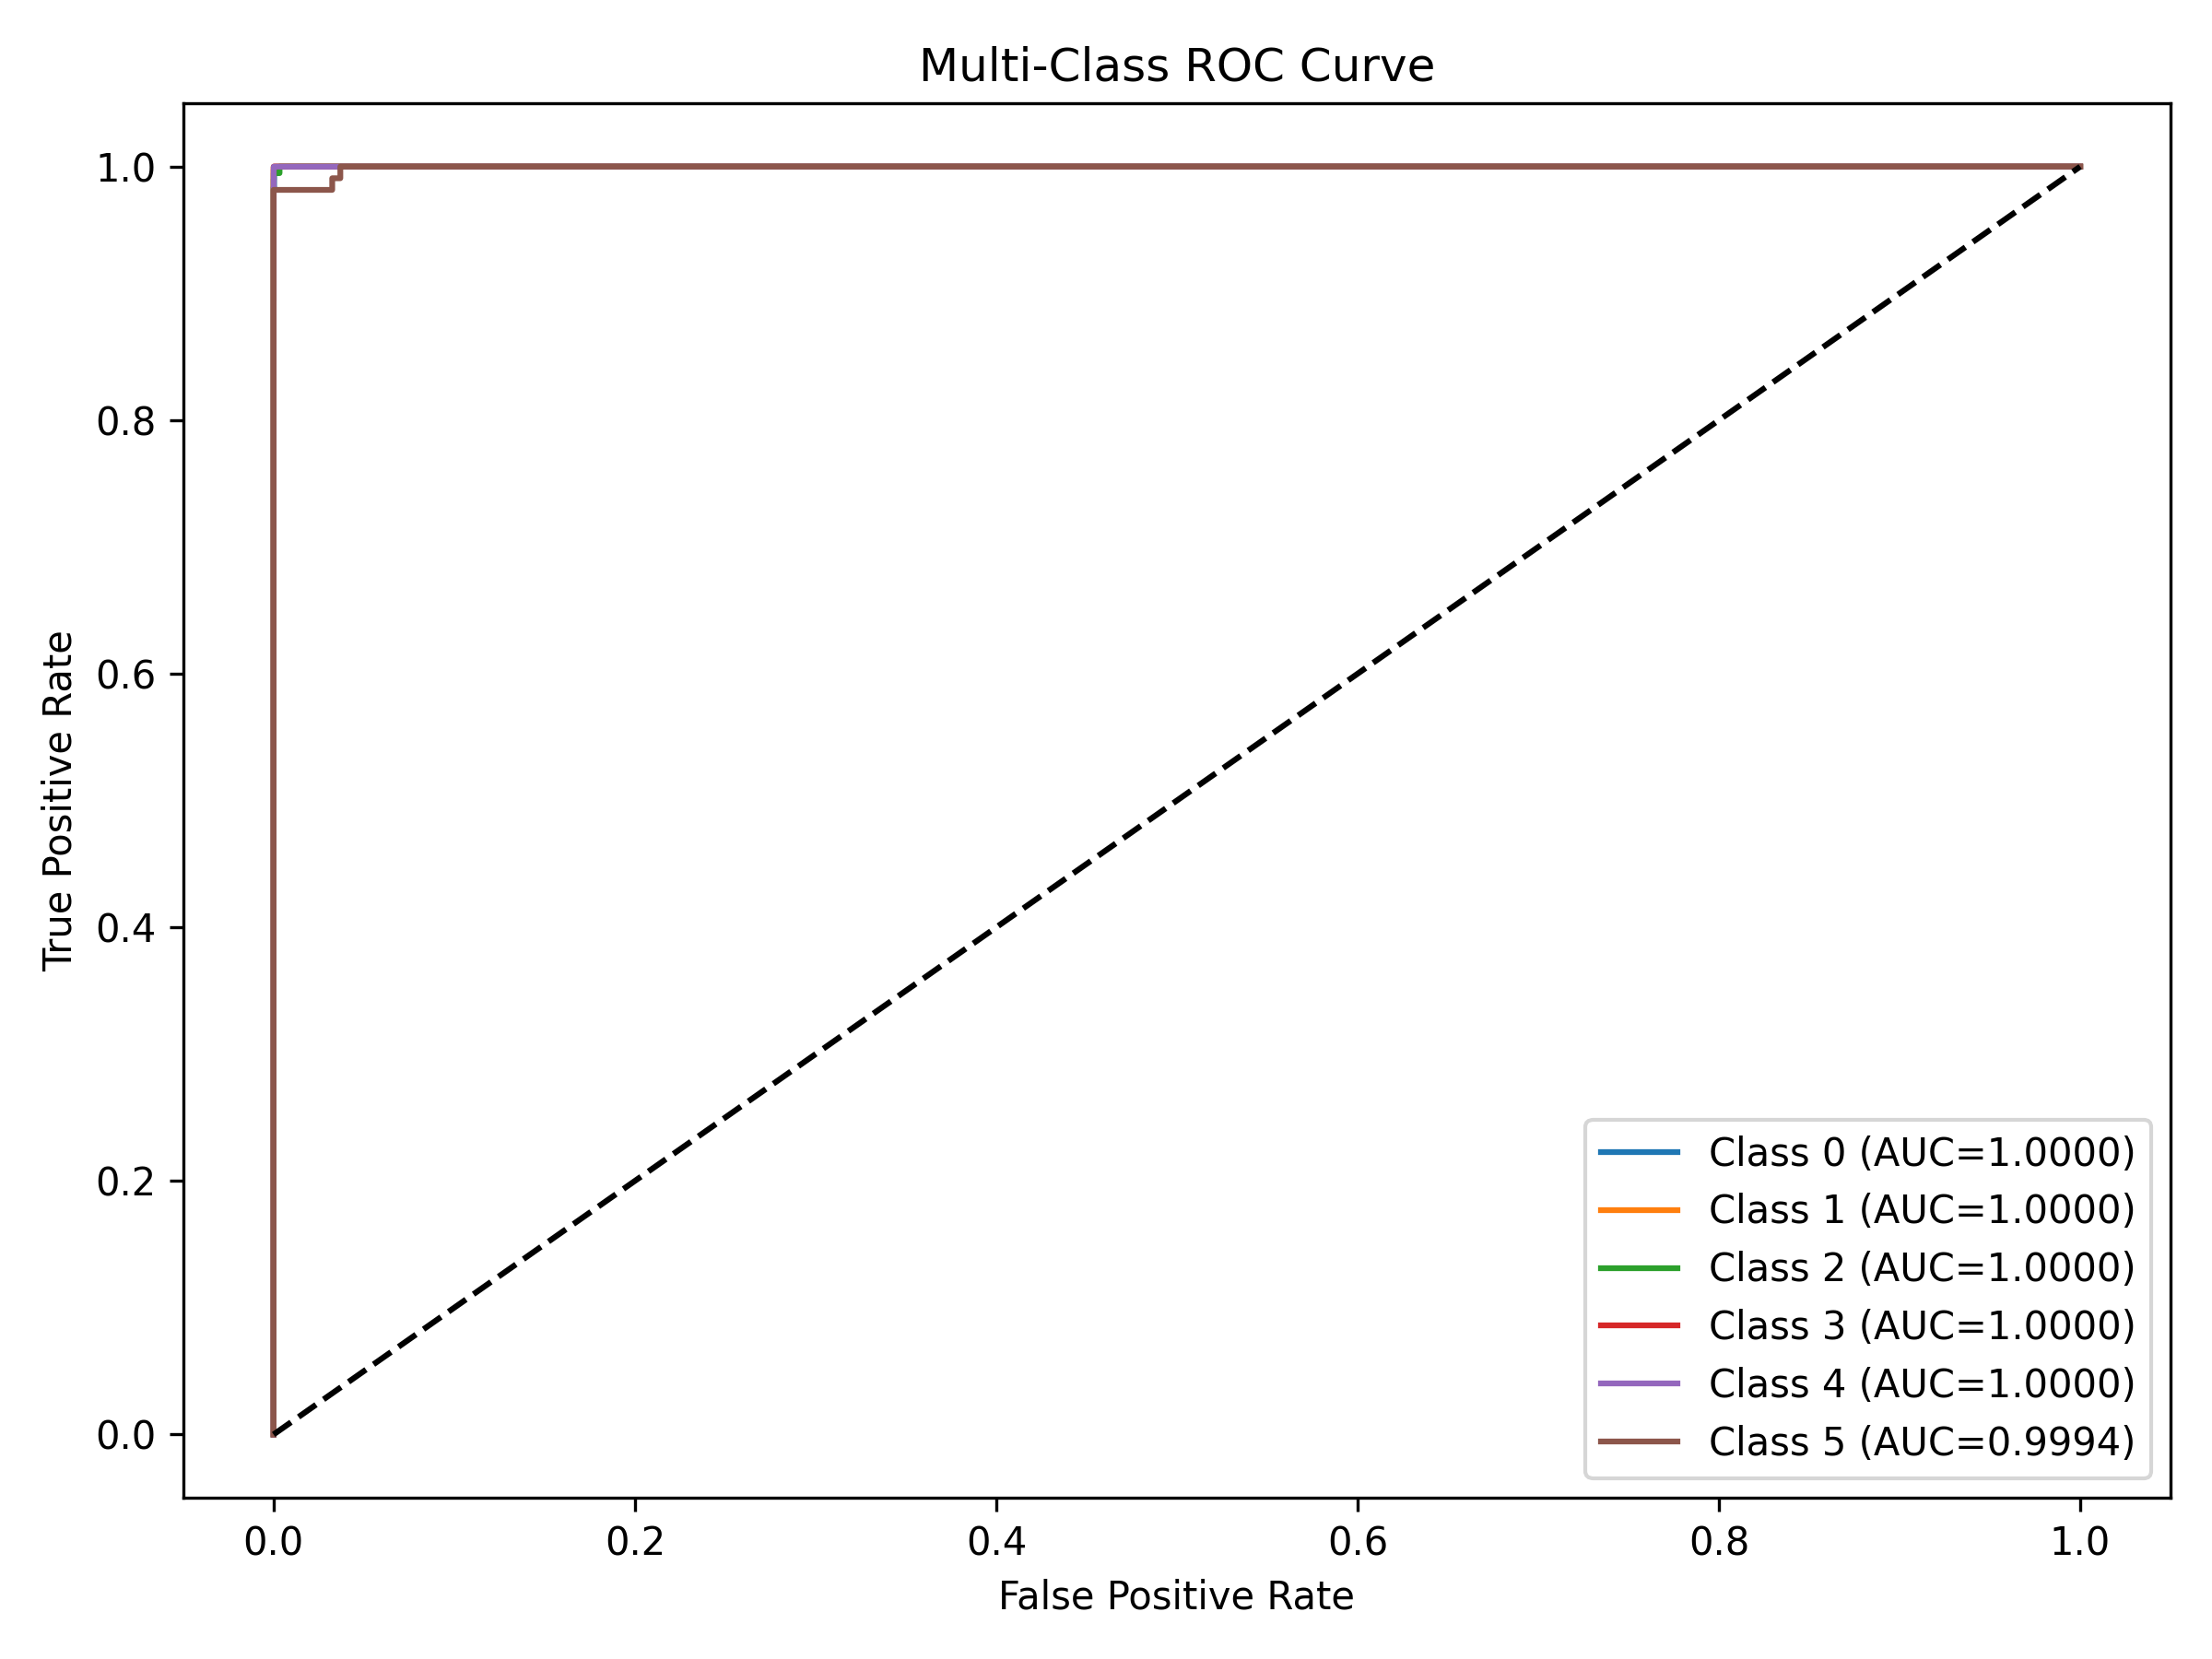

Recreate this plot in Python.
import joblib
import pandas as pd
import numpy as np
import matplotlib.pyplot as plt

from sklearn.model_selection import train_test_split
from sklearn.preprocessing import label_binarize
from sklearn.metrics import roc_curve, auc

# ===============================
# Load Dataset
# ===============================

print("Loading Dataset...")

df = pd.read_csv("sampled_dos_dataset.csv")

X = df.drop("Label", axis=1)
y = df["Label"]

X = X.replace([np.inf, -np.inf], 0)

# ===============================
# Train Test Split
# ===============================

X_train, X_test, y_train, y_test = train_test_split(
    X,
    y,
    test_size=0.2,
    random_state=42,
    stratify=y
)

# ===============================
# Load Model
# ===============================

print("Loading Model...")

model = joblib.load("models/best_xgboost.pkl")

# ===============================
# Predict Probabilities
# ===============================

y_score = model.predict_proba(X_test)

classes = np.unique(y)

y_test_bin = label_binarize(y_test, classes=classes)

# ===============================
# ROC Curve
# ===============================

plt.figure(figsize=(8,6))

for i in range(len(classes)):

    fpr, tpr, _ = roc_curve(
        y_test_bin[:, i],
        y_score[:, i]
    )

    roc_auc = auc(fpr, tpr)

    plt.plot(
        fpr,
        tpr,
        label=f"Class {i} (AUC={roc_auc:.4f})"
    )

plt.plot([0,1],[0,1],'k--')

plt.xlabel("False Positive Rate")
plt.ylabel("True Positive Rate")

plt.title("Multi-Class ROC Curve")

plt.legend()

plt.tight_layout()

plt.savefig("roc_curve.png",dpi=300)

plt.show()

print("ROC Curve Saved Successfully!")
